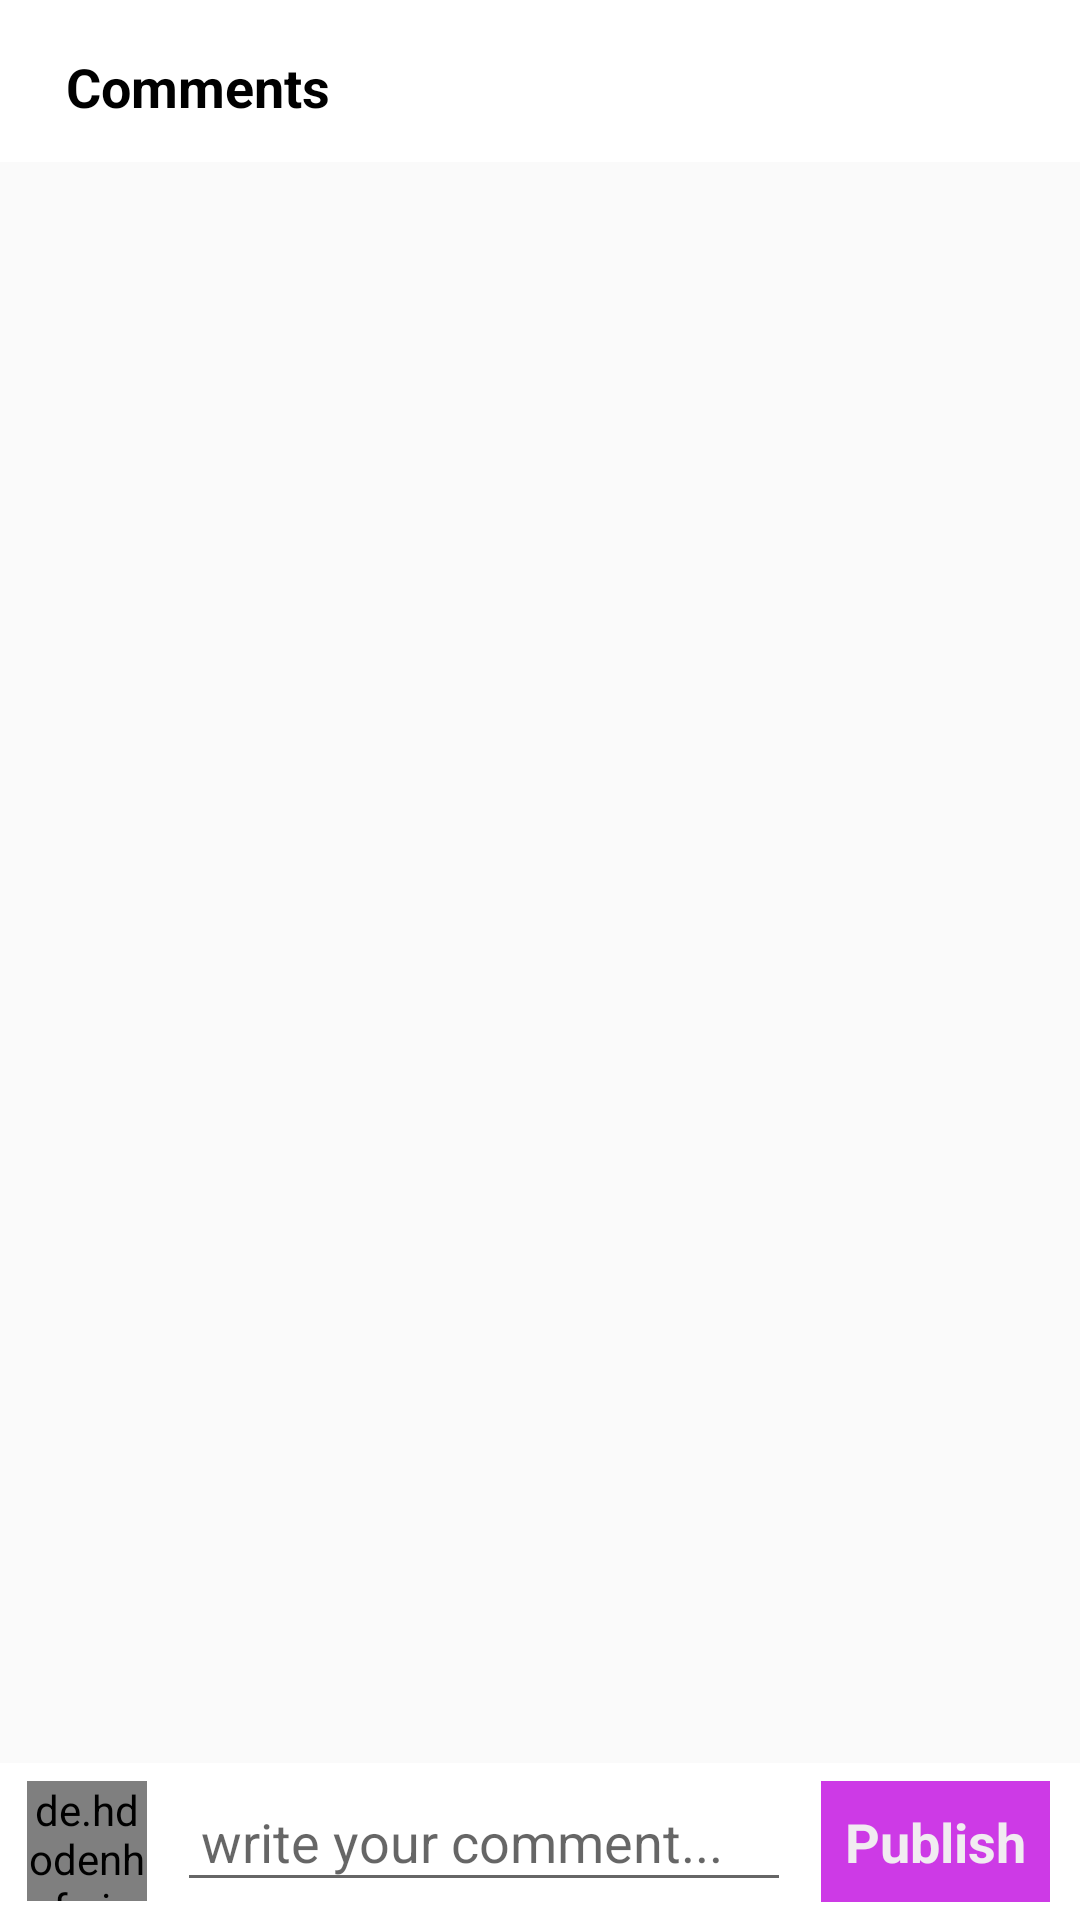

Produce the Android XML layout that renders to this screen, including the resource entries it uses.
<!-- AndroidManifest.xml: activity theme AppTheme.FullScreen -->
<!-- res/layout/activity_comments.xml -->
<?xml version="1.0" encoding="utf-8"?>
<RelativeLayout xmlns:android="http://schemas.android.com/apk/res/android"
    xmlns:app="http://schemas.android.com/apk/res-auto"
    xmlns:tools="http://schemas.android.com/tools"
    android:layout_width="match_parent"
    android:layout_height="match_parent"
    tools:context=".CommentsActivity">

    <com.google.android.material.appbar.AppBarLayout
        android:layout_width="match_parent"
        android:layout_height="wrap_content"
        android:id="@+id/app_bar_layout_comments"
        android:background="@android:color/white"
        >
        <androidx.appcompat.widget.Toolbar
            android:id="@+id/comments_toolbar"
            android:layout_width="match_parent"
            android:layout_height="50dp"
            android:layout_marginTop="4dp"
            android:layout_marginLeft="6dp"
            android:layout_marginRight="6dp"
            android:background="@android:color/white">
            <RelativeLayout
                android:layout_width="match_parent"
                android:layout_height="wrap_content">

                <TextView
                    android:layout_width="wrap_content"
                    android:layout_height="wrap_content"
                    android:text="Comments"
                    android:textSize="18sp"
                    android:maxLines="1"
                    android:textStyle="bold"
                    android:textColor="@android:color/black"
                    android:layout_centerVertical="true"/>

            </RelativeLayout>
        </androidx.appcompat.widget.Toolbar>

    </com.google.android.material.appbar.AppBarLayout>
    
    <ImageView
        android:id="@+id/post_image_comment"
        android:layout_width="match_parent"
        android:layout_height="200dp"
        android:scaleType="centerCrop"
        android:src="@drawable/profile"
        android:layout_below="@id/app_bar_layout_comments">

    </ImageView>

    <androidx.recyclerview.widget.RecyclerView
        android:id="@+id/recycler_view_comments"
        android:layout_width="match_parent"
        android:layout_height="match_parent"
        android:layout_above="@id/commentRelative"
        android:layout_below="@id/post_image_comment"
        android:layout_marginStart="5dp"
        android:layout_marginTop="5dp"
        android:layout_marginEnd="5dp"
        android:layout_marginBottom="5dp"></androidx.recyclerview.widget.RecyclerView>
    <RelativeLayout
        android:id="@+id/commentRelative"
        android:layout_width="match_parent"
        android:layout_height="wrap_content"
        android:layout_alignParentBottom="true"
        android:background="#fff"
        android:padding="6dp">
        <de.hdodenhof.circleimageview.CircleImageView
            android:id="@+id/profile_image_comment"
            android:layout_width="40dp"
            android:layout_height="40dp"
            android:src="@drawable/profile"
            android:layout_marginStart="3dp">

        </de.hdodenhof.circleimageview.CircleImageView>
        <EditText
            android:id="@+id/add_comment"
            android:layout_width="match_parent"
            android:layout_height="wrap_content"
            android:layout_toRightOf="@+id/profile_image_comment"
            android:layout_toLeftOf="@+id/post_comment"
            android:hint="write your comment..."
            android:layout_centerVertical="true"
            android:layout_marginStart="10dp"
            android:layout_marginEnd="10dp"
            android:padding="8dp">

        </EditText>
        <TextView
            android:id="@+id/post_comment"
            android:layout_width="wrap_content"
            android:layout_height="wrap_content"
            android:textColor="#F1ECF1"
            android:textStyle="bold"
            android:text="Publish"
            android:padding="8dp"
            android:background="#CD3AE6"
            android:layout_alignParentEnd="true"
            android:layout_centerVertical="true"
            android:textSize="18sp"
            android:layout_marginEnd="4dp">
        </TextView>
    </RelativeLayout>

</RelativeLayout>
<!-- resources referenced by this layout -->
<resources>
  <style name="AppTheme.FullScreen">
          <item name="android:windowFullscreen">true</item>
          <item name="android:windowContentOverlay">@null</item>
      </style>
</resources>
